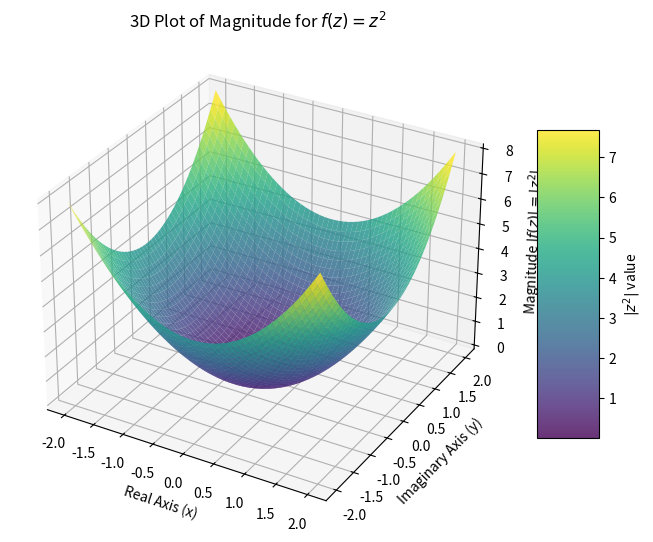

Source code (Python):
import numpy as np
import matplotlib.pyplot as plt
# 匯入 3D 繪圖模組
from mpl_toolkits.mplot3d import Axes3D

# --- 1. 定義輸入 z 的範圍 (x 和 y 座標) ---
# 建立 x 和 y 軸的等差數列
x = np.linspace(-2, 2, 50)
y = np.linspace(-2, 2, 50)

# 建立一個網格 (Grid) 來表示 z 平面
X, Y = np.meshgrid(x, y)

# --- 2. 計算函數的模長 (高度 H) ---
# 複變函數 f(z) = z^2
# 我們計算模長 H = |f(z)| = x^2 + y^2
H = X**2 + Y**2

# --- 3. 繪製 3D 圖形 ---
fig = plt.figure(figsize=(8, 8))
ax = fig.add_subplot(111, projection='3d')

# 繪製曲面
surf = ax.plot_surface(X, Y, H, 
                       cmap='viridis', # 設定顏色地圖
                       edgecolor='none',
                       alpha=0.8)

# 設定軸標籤和標題
ax.set_xlabel('Real Axis (x)')
ax.set_ylabel('Imaginary Axis (y)')
ax.set_zlabel('Magnitude $|f(z)| = |z^2|$')
ax.set_title('3D Plot of Magnitude for $f(z) = z^2$')

# 加入顏色條
fig.colorbar(surf, shrink=0.5, aspect=5, label='$|z^2|$ value')

plt.show()